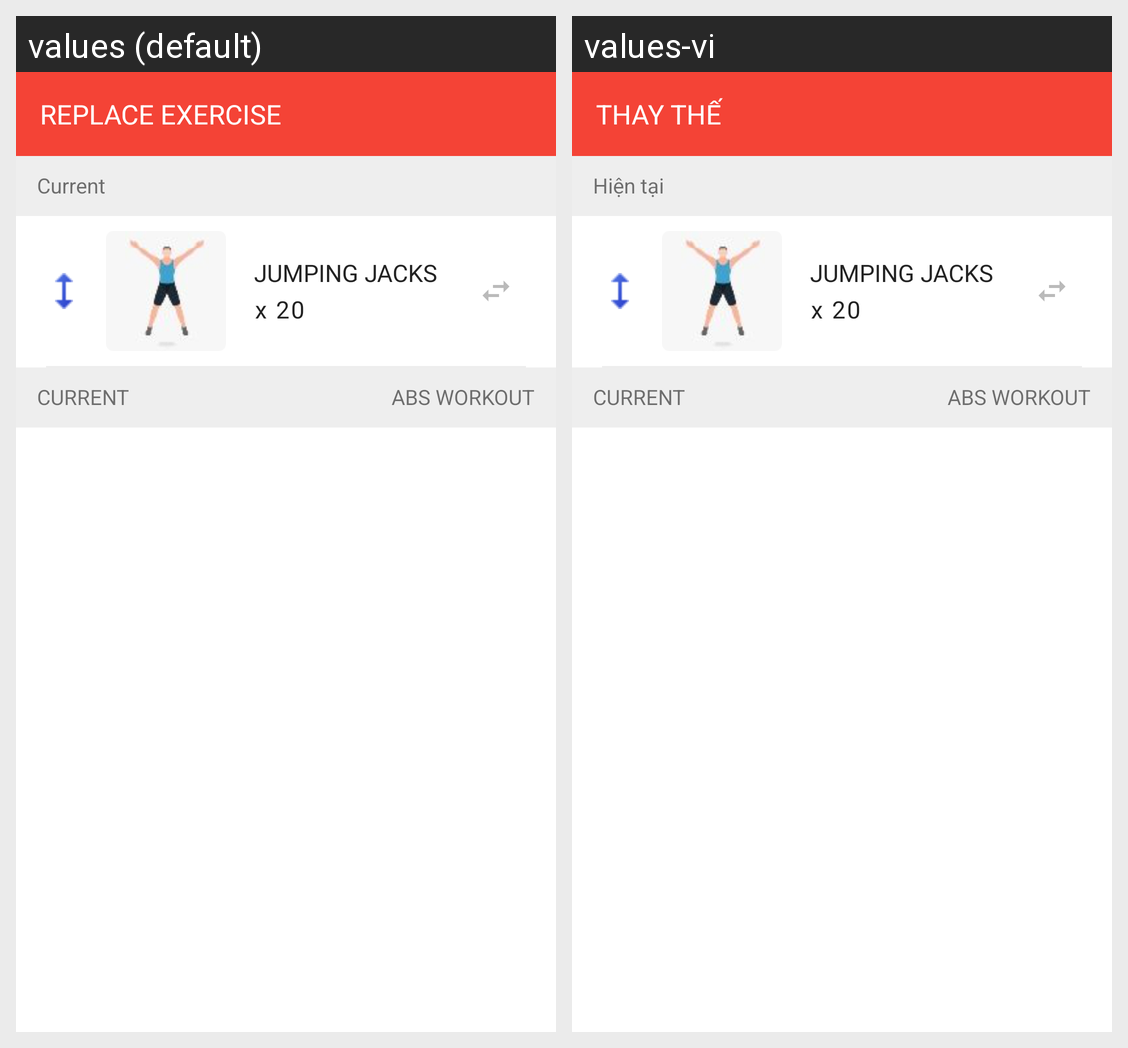

This grid shows one Android layout under two languages. Give, for every string resource on the screen, its name, the default text and each shown locale's text.
Android screen res/layout/activity_replace.xml rendered under 2 locales, left to right: values (default), values-vi. Device: Nexus 5 (rendered at 1080×1920; each locale shown at half size, 540×960, under a caption strip naming it); theme AppTheme.
Strings drawn on this screen, with the default value and each locale's value (text and hints the layout hard-codes, and strings that could not be matched under every locale, appear in the picture but are not listed):

title_replace_exercise
  values: Replace exercise
  values-vi: Thay thế

current
  values: Current
  values-vi: Hiện tại
